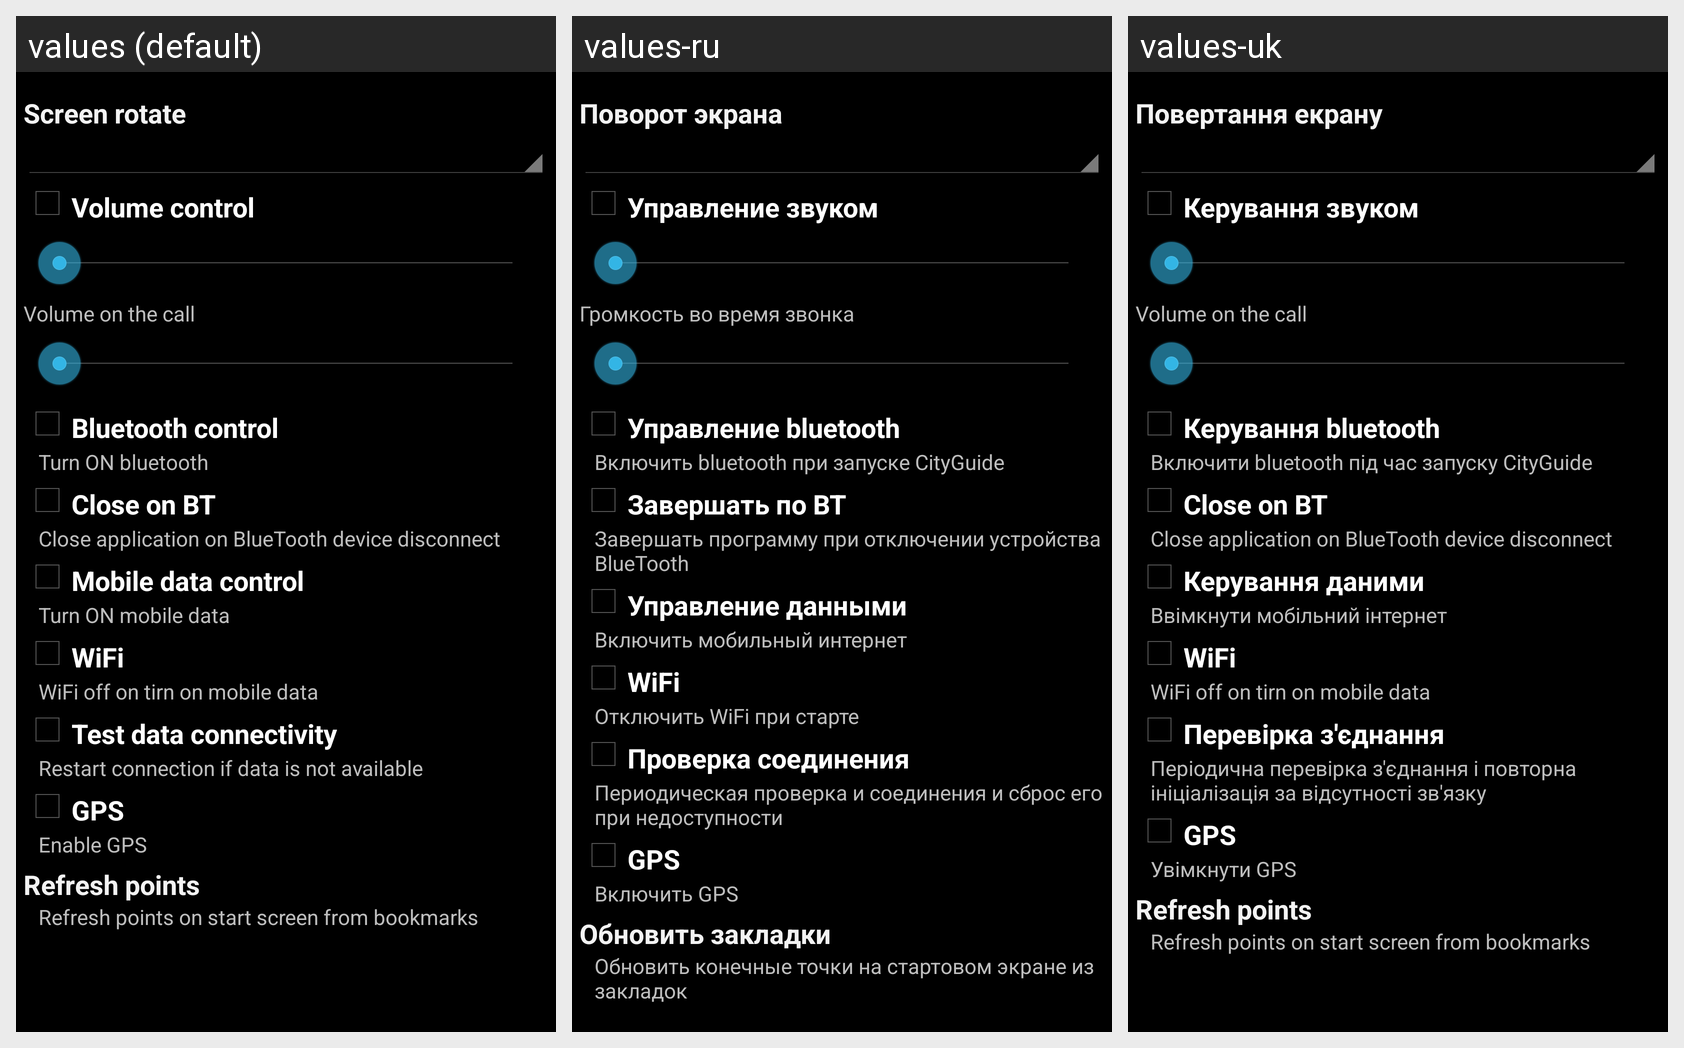

This grid shows one Android layout under several languages. Give, for every string resource on the screen, its name, the default text and each shown locale's text.
Android screen res/layout/control.xml rendered under 3 locales, left to right: values (default), values-ru, values-uk. Device: Nexus 5 (rendered at 1080×1920; each locale shown at half size, 540×960, under a caption strip naming it); theme AppTheme.
Strings drawn on this screen, with the default value and each locale's value (text and hints the layout hard-codes, and strings that could not be matched under every locale, appear in the picture but are not listed):

rotate
  values: Screen rotate
  values-ru: Поворот экрана
  values-uk: Повертання екрану

level
  values: Volume control
  values-ru: Управление звуком
  values-uk: Керування звуком

ring_level
  values: Volume on the call
  values-ru: Громкость во время звонка
  values-uk: Volume on the call  [not translated; the default value is used]

bt
  values: Bluetooth control
  values-ru: Управление bluetooth
  values-uk: Керування bluetooth

bt_sum
  values: Turn ON bluetooth
  values-ru: Включить bluetooth при запуске CityGuide
  values-uk: Включити bluetooth під час запуску CityGuide

bt_close
  values: Close on BT
  values-ru: Завершать по BT
  values-uk: Close on BT  [not translated; the default value is used]

bt_close_sum
  values: Close application on BlueTooth device disconnect
  values-ru: Завершать программу при отключении устройства BlueTooth
  values-uk: Close application on BlueTooth device disconnect  [not translated; the default value is used]

data
  values: Mobile data control
  values-ru: Управление данными
  values-uk: Керування даними

data_sum
  values: Turn ON mobile data
  values-ru: Включить мобильный интернет
  values-uk: Ввімкнути мобільний інтернет

wifi
  values: WiFi
  values-ru: WiFi
  values-uk: WiFi  [not translated; the default value is used]

wifi_sum
  values: WiFi off on tirn on mobile data
  values-ru: Отключить WiFi при старте
  values-uk: WiFi off on tirn on mobile data  [not translated; the default value is used]

ping
  values: Test data connectivity
  values-ru: Проверка соединения
  values-uk: Перевірка з'єднання

ping_sum
  values: Restart connection if data is not available
  values-ru: Периодическая проверка и соединения и сброс его при недоступности
  values-uk: Періодична перевірка з'єднання і повторна ініціалізація за відсутності зв'язку

gps
  values: GPS
  values-ru: GPS
  values-uk: GPS

gps_sum
  values: Enable GPS
  values-ru: Включить GPS
  values-uk: Увімкнути GPS

refresh
  values: Refresh points
  values-ru: Обновить закладки
  values-uk: Refresh points  [not translated; the default value is used]

refresh_msg
  values: Refresh points on start screen from bookmarks
  values-ru: Обновить конечные точки на стартовом экране из закладок
  values-uk: Refresh points on start screen from bookmarks  [not translated; the default value is used]
